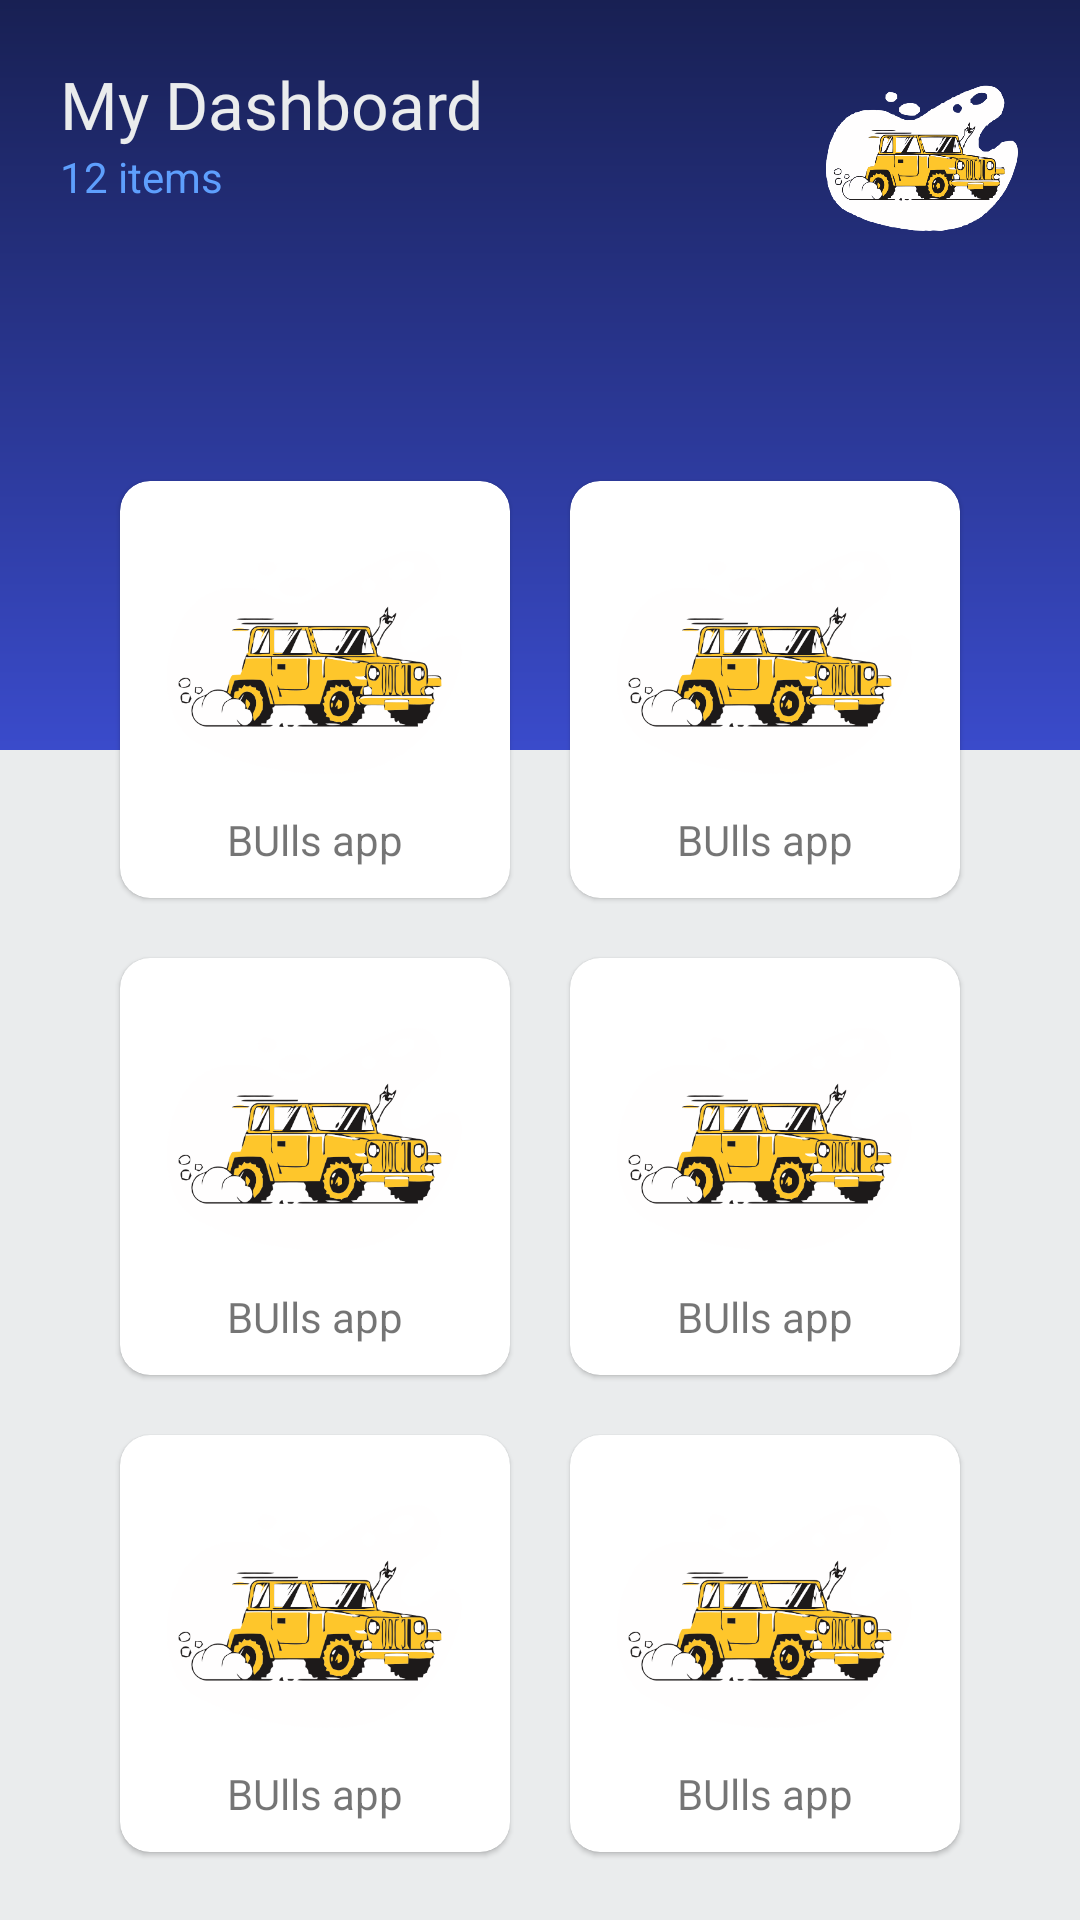

The Android layout XML behind this screen, and the referenced resources:
<!-- AndroidManifest.xml: application theme Theme.BullsApp -->
<!-- res/layout/fragment_home.xml -->
<?xml version="1.0" encoding="utf-8"?>
<ScrollView xmlns:android="http://schemas.android.com/apk/res/android"
    xmlns:app="http://schemas.android.com/apk/res-auto"
    xmlns:tools="http://schemas.android.com/tools"
    android:id="@+id/frameLayout4"
    android:layout_width="match_parent"
    android:layout_height="match_parent"
    android:background="@color/off_white"
    tools:context=".HomeFragment">

    <LinearLayout
        android:layout_width="match_parent"
        android:layout_height="match_parent"
        android:orientation="vertical">

        <RelativeLayout
            android:padding="20dp"
            android:background="@drawable/gradient_bg"
            android:layout_width="match_parent"
            android:layout_height="250dp">
            <TextView
                android:id="@+id/titleTV"
                android:text="My Dashboard"
                android:fontFamily="@font/antic"
                android:textColor="@color/off_white"
                android:textSize="22sp"
                android:layout_width="wrap_content"
                android:layout_height="wrap_content">
            </TextView>
            <TextView
                android:layout_below="@+id/titleTV"
                android:textColor="@color/blue_700"
                android:text="12 items"
                android:layout_width="wrap_content"
                android:layout_height="wrap_content">
            </TextView>
            <ImageView
                android:layout_alignParentRight="true"
                android:layout_width="65dp"
                android:layout_height="65dp"
                android:src="@drawable/bull_rent">
            </ImageView>
        </RelativeLayout>
        <GridLayout
            android:layout_marginHorizontal="30dp"
            android:layout_marginTop="-100dp"
            android:columnCount="2"
            android:alignmentMode="alignMargins"
            android:columnOrderPreserved="false"
            android:rowCount="3"
            android:layout_width="match_parent"
            android:layout_height="match_parent">
            <com.google.android.material.card.MaterialCardView
                android:layout_width="wrap_content"
                app:cardCornerRadius="10dp"
                android:layout_margin="10dp"
                android:elevation="10dp"
                android:layout_height="wrap_content"
                android:layout_columnWeight="1"
                android:layout_rowWeight="1"
                >
                <LinearLayout
                    android:layout_gravity="center"
                    android:orientation="vertical"
                    android:layout_margin="10dp"
                    android:layout_width="wrap_content"
                    android:layout_height="wrap_content">
                    <ImageView
                        android:layout_width="100dp"
                        android:layout_height="100dp"
                        android:src="@drawable/bull_rent">
                    </ImageView>
                    <TextView
                        android:textAlignment="center"
                        android:text="BUlls app"
                        android:layout_width="match_parent"
                        android:layout_height="wrap_content">

                    </TextView>
                </LinearLayout>
            </com.google.android.material.card.MaterialCardView>

            <com.google.android.material.card.MaterialCardView
                android:layout_width="wrap_content"
                app:cardCornerRadius="10dp"
                android:layout_margin="10dp"
                android:elevation="10dp"
                android:layout_height="wrap_content"
                android:layout_columnWeight="1"
                android:layout_rowWeight="1"
                >
                <LinearLayout
                    android:layout_gravity="center"
                    android:orientation="vertical"
                    android:layout_margin="10dp"
                    android:layout_width="wrap_content"
                    android:layout_height="wrap_content">
                    <ImageView
                        android:layout_width="100dp"
                        android:layout_height="100dp"
                        android:src="@drawable/bull_rent">
                    </ImageView>
                    <TextView
                        android:textAlignment="center"
                        android:text="BUlls app"
                        android:layout_width="match_parent"
                        android:layout_height="wrap_content">

                    </TextView>
                </LinearLayout>
            </com.google.android.material.card.MaterialCardView>
            <com.google.android.material.card.MaterialCardView
                android:layout_width="wrap_content"
                app:cardCornerRadius="10dp"
                android:layout_margin="10dp"
                android:elevation="10dp"
                android:layout_height="wrap_content"
                android:layout_columnWeight="1"
                android:layout_rowWeight="1"
                >
                <LinearLayout
                    android:layout_gravity="center"
                    android:orientation="vertical"
                    android:layout_margin="10dp"
                    android:layout_width="wrap_content"
                    android:layout_height="wrap_content">
                    <ImageView
                        android:layout_width="100dp"
                        android:layout_height="100dp"
                        android:src="@drawable/bull_rent">
                    </ImageView>
                    <TextView
                        android:textAlignment="center"
                        android:text="BUlls app"
                        android:layout_width="match_parent"
                        android:layout_height="wrap_content">

                    </TextView>
                </LinearLayout>
            </com.google.android.material.card.MaterialCardView>
            <com.google.android.material.card.MaterialCardView
                android:layout_width="wrap_content"
                app:cardCornerRadius="10dp"
                android:layout_margin="10dp"
                android:elevation="10dp"
                android:layout_height="wrap_content"
                android:layout_columnWeight="1"
                android:layout_rowWeight="1"
                >
                <LinearLayout
                    android:layout_gravity="center"
                    android:orientation="vertical"
                    android:layout_margin="10dp"
                    android:layout_width="wrap_content"
                    android:layout_height="wrap_content">
                    <ImageView
                        android:layout_width="100dp"
                        android:layout_height="100dp"
                        android:src="@drawable/bull_rent">
                    </ImageView>
                    <TextView
                        android:textAlignment="center"
                        android:text="BUlls app"
                        android:layout_width="match_parent"
                        android:layout_height="wrap_content">

                    </TextView>
                </LinearLayout>
            </com.google.android.material.card.MaterialCardView>
            <com.google.android.material.card.MaterialCardView
                android:layout_width="wrap_content"
                app:cardCornerRadius="10dp"
                android:layout_margin="10dp"
                android:elevation="10dp"
                android:layout_height="wrap_content"
                android:layout_columnWeight="1"
                android:layout_rowWeight="1"
                >
                <LinearLayout
                    android:layout_gravity="center"
                    android:orientation="vertical"
                    android:layout_margin="10dp"
                    android:layout_width="wrap_content"
                    android:layout_height="wrap_content">
                    <ImageView
                        android:layout_width="100dp"
                        android:layout_height="100dp"
                        android:src="@drawable/bull_rent">
                    </ImageView>
                    <TextView
                        android:textAlignment="center"
                        android:text="BUlls app"
                        android:layout_width="match_parent"
                        android:layout_height="wrap_content">

                    </TextView>
                </LinearLayout>
            </com.google.android.material.card.MaterialCardView>
            <com.google.android.material.card.MaterialCardView
                android:layout_width="wrap_content"
                app:cardCornerRadius="10dp"
                android:layout_margin="10dp"
                android:elevation="10dp"
                android:layout_height="wrap_content"
                android:layout_columnWeight="1"
                android:layout_rowWeight="1"
                >
                <LinearLayout
                    android:layout_gravity="center"
                    android:orientation="vertical"
                    android:layout_margin="10dp"
                    android:layout_width="wrap_content"
                    android:layout_height="wrap_content">
                    <ImageView
                        android:layout_width="100dp"
                        android:layout_height="100dp"
                        android:src="@drawable/bull_rent">
                    </ImageView>
                    <TextView
                        android:textAlignment="center"
                        android:text="BUlls app"
                        android:layout_width="match_parent"
                        android:layout_height="wrap_content">

                    </TextView>
                </LinearLayout>
            </com.google.android.material.card.MaterialCardView>


        </GridLayout>
    </LinearLayout>
</ScrollView>
<!-- resources referenced by this layout -->
<resources>
  <color name="blue_700">#5e9ffd</color>
  <color name="off_white">#eaeced</color>
  <!-- drawable bull_rent: png bitmap (drawable, 59447 bytes) -->
  <!-- drawable gradient_bg (drawable) -->
  <?xml version="1.0" encoding="utf-8"?>
  <shape android:shape="rectangle" xmlns:android="http://schemas.android.com/apk/res/android">
      <gradient
          android:type="linear"
          android:startColor="@color/dark_blue"
          android:endColor="@color/navy_blue"
          android:angle="90"
          />
      <size android:height="300dp"></size>
  </shape>
  <style name="Theme.BullsApp" parent="Theme.MaterialComponents.DayNight.NoActionBar">
          
          <item name="colorPrimary">@color/black</item>
          <item name="colorPrimaryVariant">@color/navy_blue</item>
          <item name="colorOnPrimary">@color/white</item>
          
          <item name="colorSecondary">@color/teal_200</item>
          <item name="colorSecondaryVariant">@color/navy_blue</item>
          <item name="colorOnSecondary">@color/black</item>
          
          <item name="android:statusBarColor" tools:targetApi="l">?attr/colorPrimaryVariant</item>
          
          <item name="android:actionBarStyle">@style/MyActionBar</item>
      </style>
  <color name="dark_blue">#3a4bcb</color>
  <color name="navy_blue">#182053</color>
  <color name="black">#FF000000</color>
  <color name="white">#FFFFFFFF</color>
  <color name="teal_200">@color/yellow_700</color>
  <style name="MyActionBar" parent="Theme.MaterialComponents.DayNight.DarkActionBar">
          <item name="android:background">@color/teal_200</item>
      </style>
  <color name="yellow_700">#FFC400</color>
</resources>
